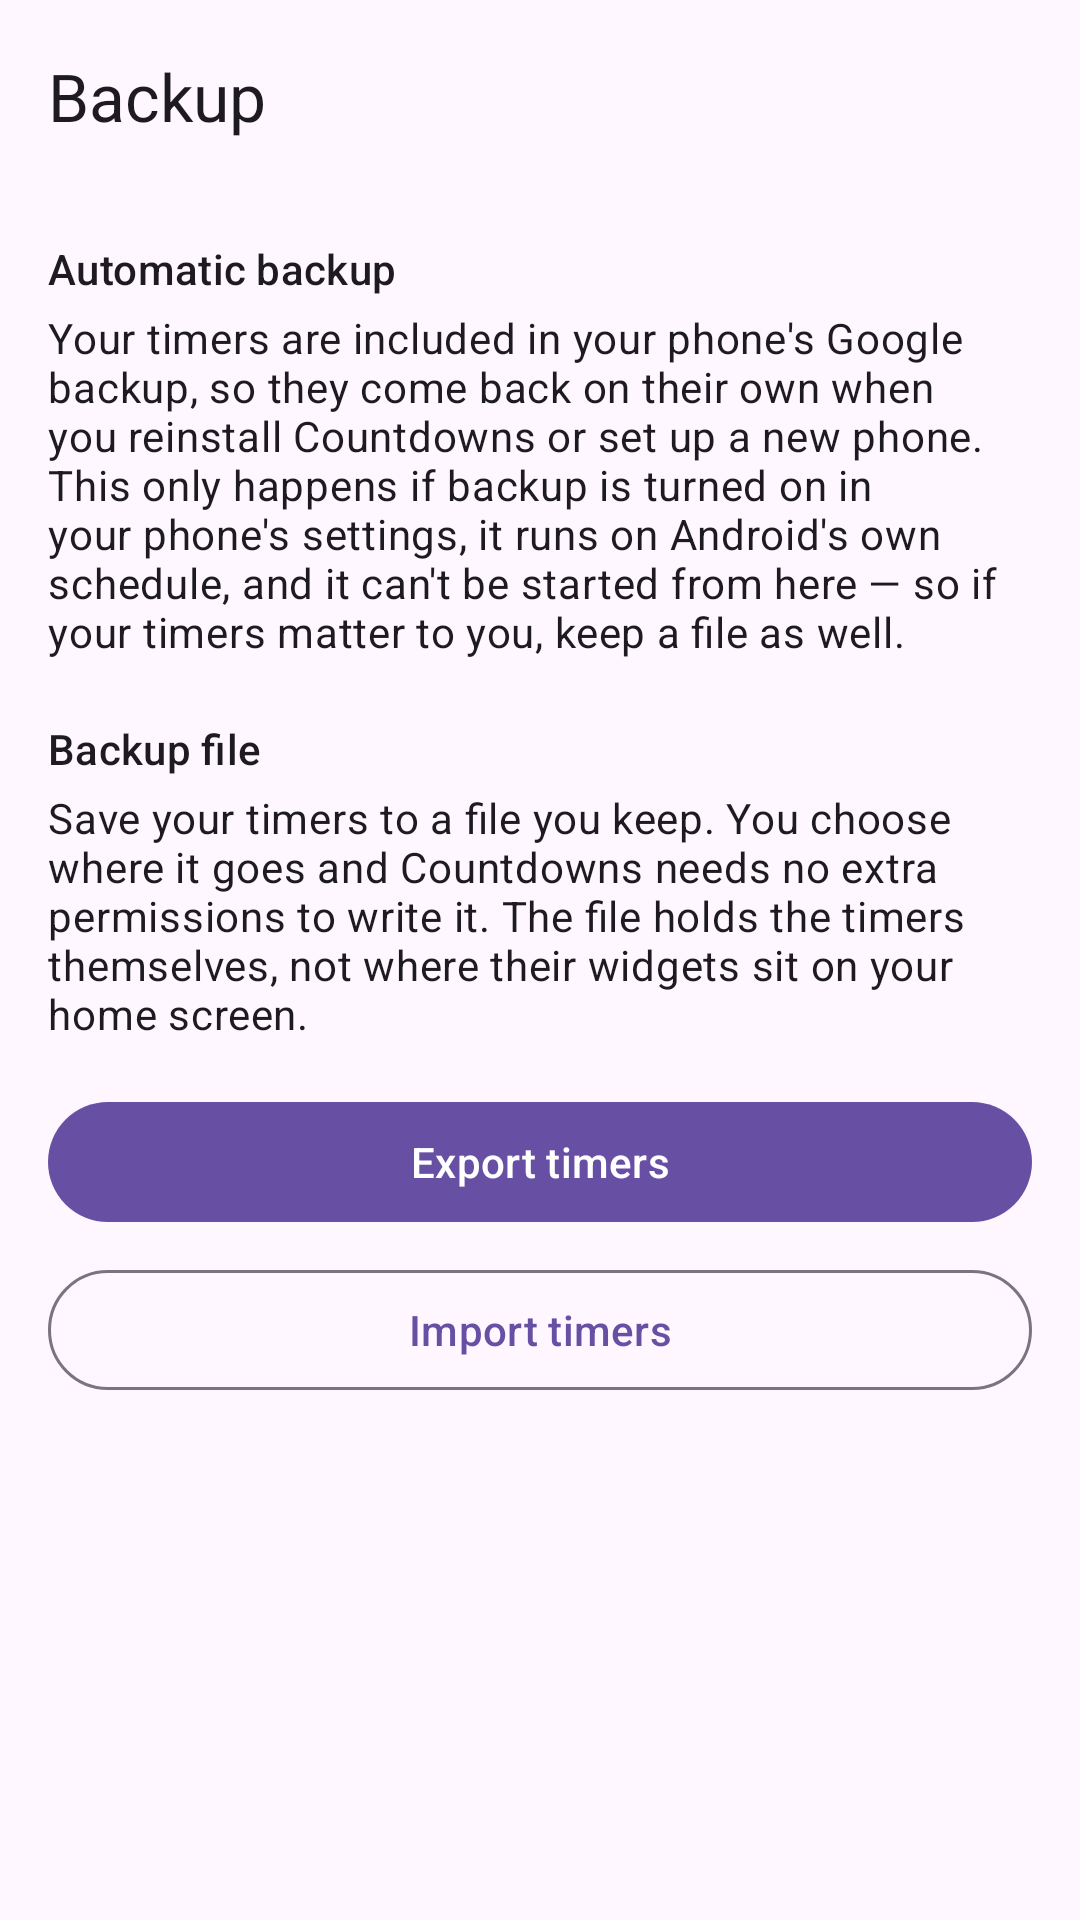

The Android layout XML behind this screen, and the referenced resources:
<!-- AndroidManifest.xml: application theme Theme.CountdownWidgets -->
<!-- res/layout/activity_backup.xml -->
<?xml version="1.0" encoding="utf-8"?>
<LinearLayout xmlns:android="http://schemas.android.com/apk/res/android"
    xmlns:app="http://schemas.android.com/apk/res-auto"
    android:layout_width="match_parent"
    android:layout_height="match_parent"
    android:fitsSystemWindows="true"
    android:orientation="vertical">

    <com.google.android.material.appbar.AppBarLayout
        android:layout_width="match_parent"
        android:layout_height="wrap_content">

        <com.google.android.material.appbar.MaterialToolbar
            android:id="@+id/toolbar"
            android:layout_width="match_parent"
            android:layout_height="?attr/actionBarSize"
            app:navigationIcon="@drawable/ic_arrow_back"
            app:title="@string/backup_title" />
    </com.google.android.material.appbar.AppBarLayout>

    <ScrollView
        android:layout_width="match_parent"
        android:layout_height="0dp"
        android:layout_weight="1"
        android:clipToPadding="false"
        android:padding="@dimen/screen_margin">

        <LinearLayout
            android:layout_width="match_parent"
            android:layout_height="wrap_content"
            android:orientation="vertical">

            
            <TextView
                android:layout_width="match_parent"
                android:layout_height="wrap_content"
                android:paddingBottom="4dp"
                android:text="@string/auto_backup_section"
                android:textAppearance="?attr/textAppearanceTitleSmall" />

            <TextView
                android:layout_width="match_parent"
                android:layout_height="wrap_content"
                android:text="@string/auto_backup_body"
                android:textAppearance="?attr/textAppearanceBodyMedium" />

            
            <TextView
                android:layout_width="match_parent"
                android:layout_height="wrap_content"
                android:paddingTop="@dimen/section_spacing"
                android:paddingBottom="4dp"
                android:text="@string/backup_file_section"
                android:textAppearance="?attr/textAppearanceTitleSmall" />

            <TextView
                android:layout_width="match_parent"
                android:layout_height="wrap_content"
                android:text="@string/backup_file_body"
                android:textAppearance="?attr/textAppearanceBodyMedium" />

            <com.google.android.material.button.MaterialButton
                android:id="@+id/export"
                android:layout_width="match_parent"
                android:layout_height="wrap_content"
                android:layout_marginTop="16dp"
                android:text="@string/export_timers" />

            <com.google.android.material.button.MaterialButton
                android:id="@+id/import_timers"
                style="?attr/materialButtonOutlinedStyle"
                android:layout_width="match_parent"
                android:layout_height="wrap_content"
                android:layout_marginTop="8dp"
                android:text="@string/import_timers" />
        </LinearLayout>
    </ScrollView>
</LinearLayout>
<!-- resources referenced by this layout -->
<resources>
  <dimen name="screen_margin">16dp</dimen>
  <dimen name="section_spacing">20dp</dimen>
  <string name="auto_backup_body">Your timers are included in your phone\'s Google backup, so they come back on their own when you reinstall Countdowns or set up a new phone. This only happens if backup is turned on in your phone\'s settings, it runs on Android\'s own schedule, and it can\'t be started from here — so if your timers matter to you, keep a file as well.</string>
  <string name="auto_backup_section">Automatic backup</string>
  <string name="backup_file_body">Save your timers to a file you keep. You choose where it goes and Countdowns needs no extra permissions to write it. The file holds the timers themselves, not where their widgets sit on your home screen.</string>
  <string name="backup_file_section">Backup file</string>
  <string name="backup_title">Backup</string>
  <string name="export_timers">Export timers</string>
  <string name="import_timers">Import timers</string>
  <style name="Theme.CountdownWidgets" parent="Theme.Material3.DayNight.NoActionBar" />
</resources>
